Run: headless pygame with SDL's dummy video driver; simulated clock (each Clock.tick advances the game by its frame time, no real sleeping); random seed 0; keys injected as events and as key.get_pressed() state; mouse plan: one left click at the window centre at the start of phase 2, then a move to the lower-right quarter at the start of phase 3.
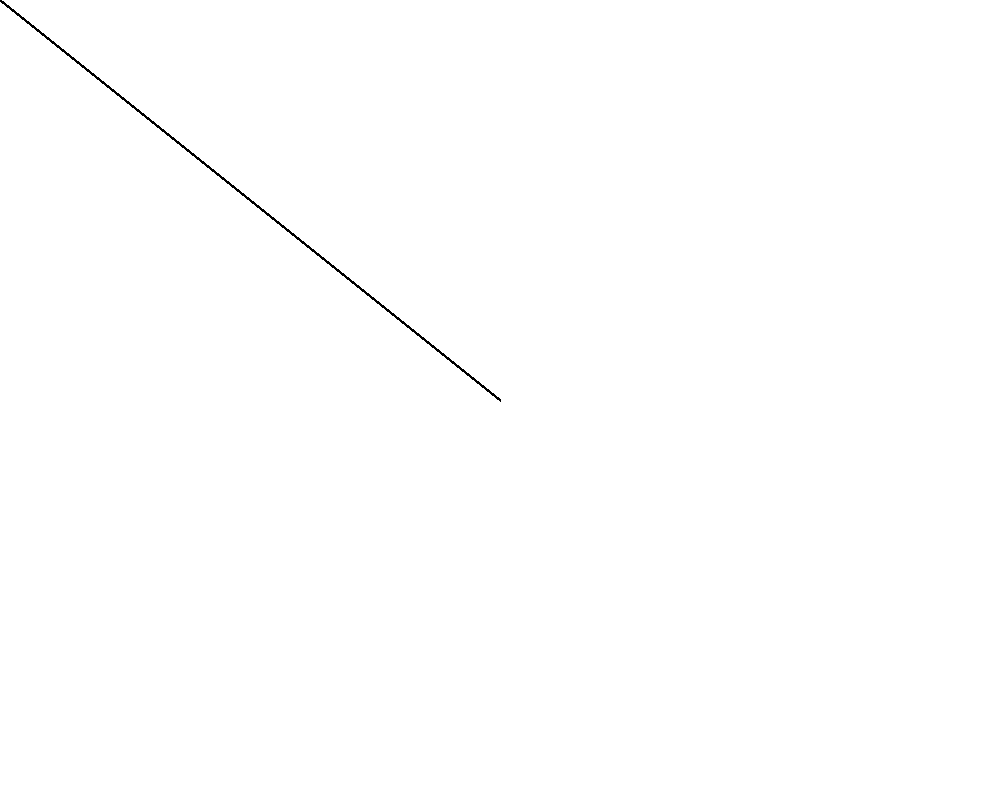
Frame 1 of 4 · flips 1–60 · no input
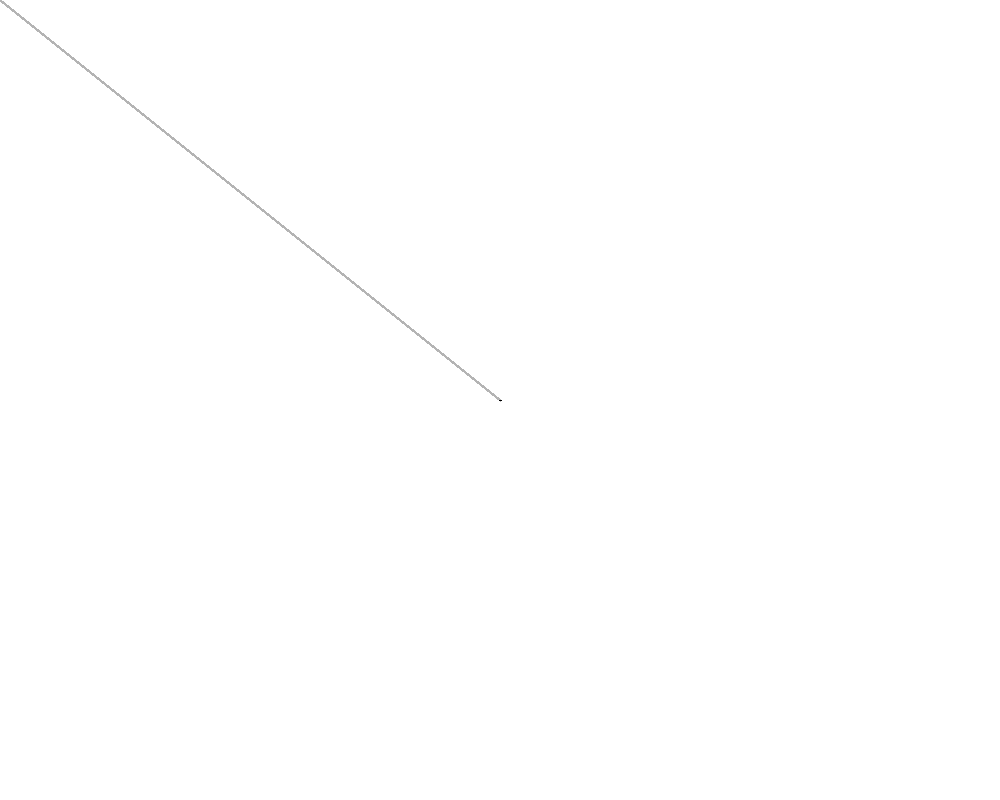
Frame 2 of 4 · flips 61–180 · clicked the window centre · tapped SPACE, RETURN · held RIGHT (→), D
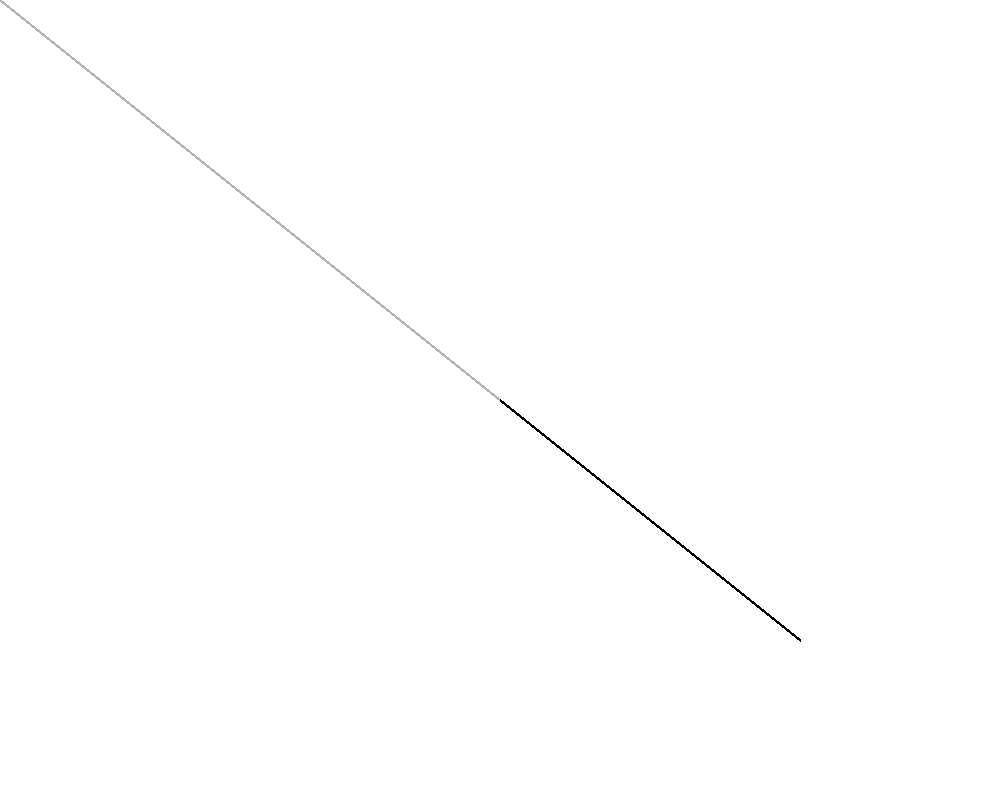
Frame 3 of 4 · flips 181–300 · moved the mouse to the lower-right quarter · held DOWN (↓), S
Frame 4 of 4 · flips 301–420 · held LEFT (←), A, UP (↑), W · screen unchanged from frame 3, image omitted

The pygame program that drew these frames:

import pygame


def main() -> None:
    pygame.init()
    display_width = 1000
    display_height = 800
    screen = pygame.display.set_mode((display_width, display_height))
    clock = pygame.time.Clock()

    vector_center = pygame.Vector2(
        display_width // 2,
        display_height // 2,
    )

    gray = pygame.Color(180, 180, 180)
    black = pygame.Color(0, 0, 0)

    while True:
        for event in pygame.event.get():
            if event.type == pygame.QUIT:
                return

        screen.fill((255, 255, 255))

        pygame.draw.line(
            surface=screen,
            color=gray,
            start_pos=(0, 0),
            end_pos=vector_center,
            width=3,
        )

        pygame.draw.line(
            surface=screen,
            color=gray,
            start_pos=(0, 0),
            end_pos=pygame.mouse.get_pos(),
            width=3,
        )

        pygame.draw.line(
            surface=screen,
            color=black,
            start_pos=vector_center,
            end_pos=pygame.mouse.get_pos(),
            width=3,
        )

        pygame.display.update()
        clock.tick(60)


if __name__ == "__main__":
    main()
